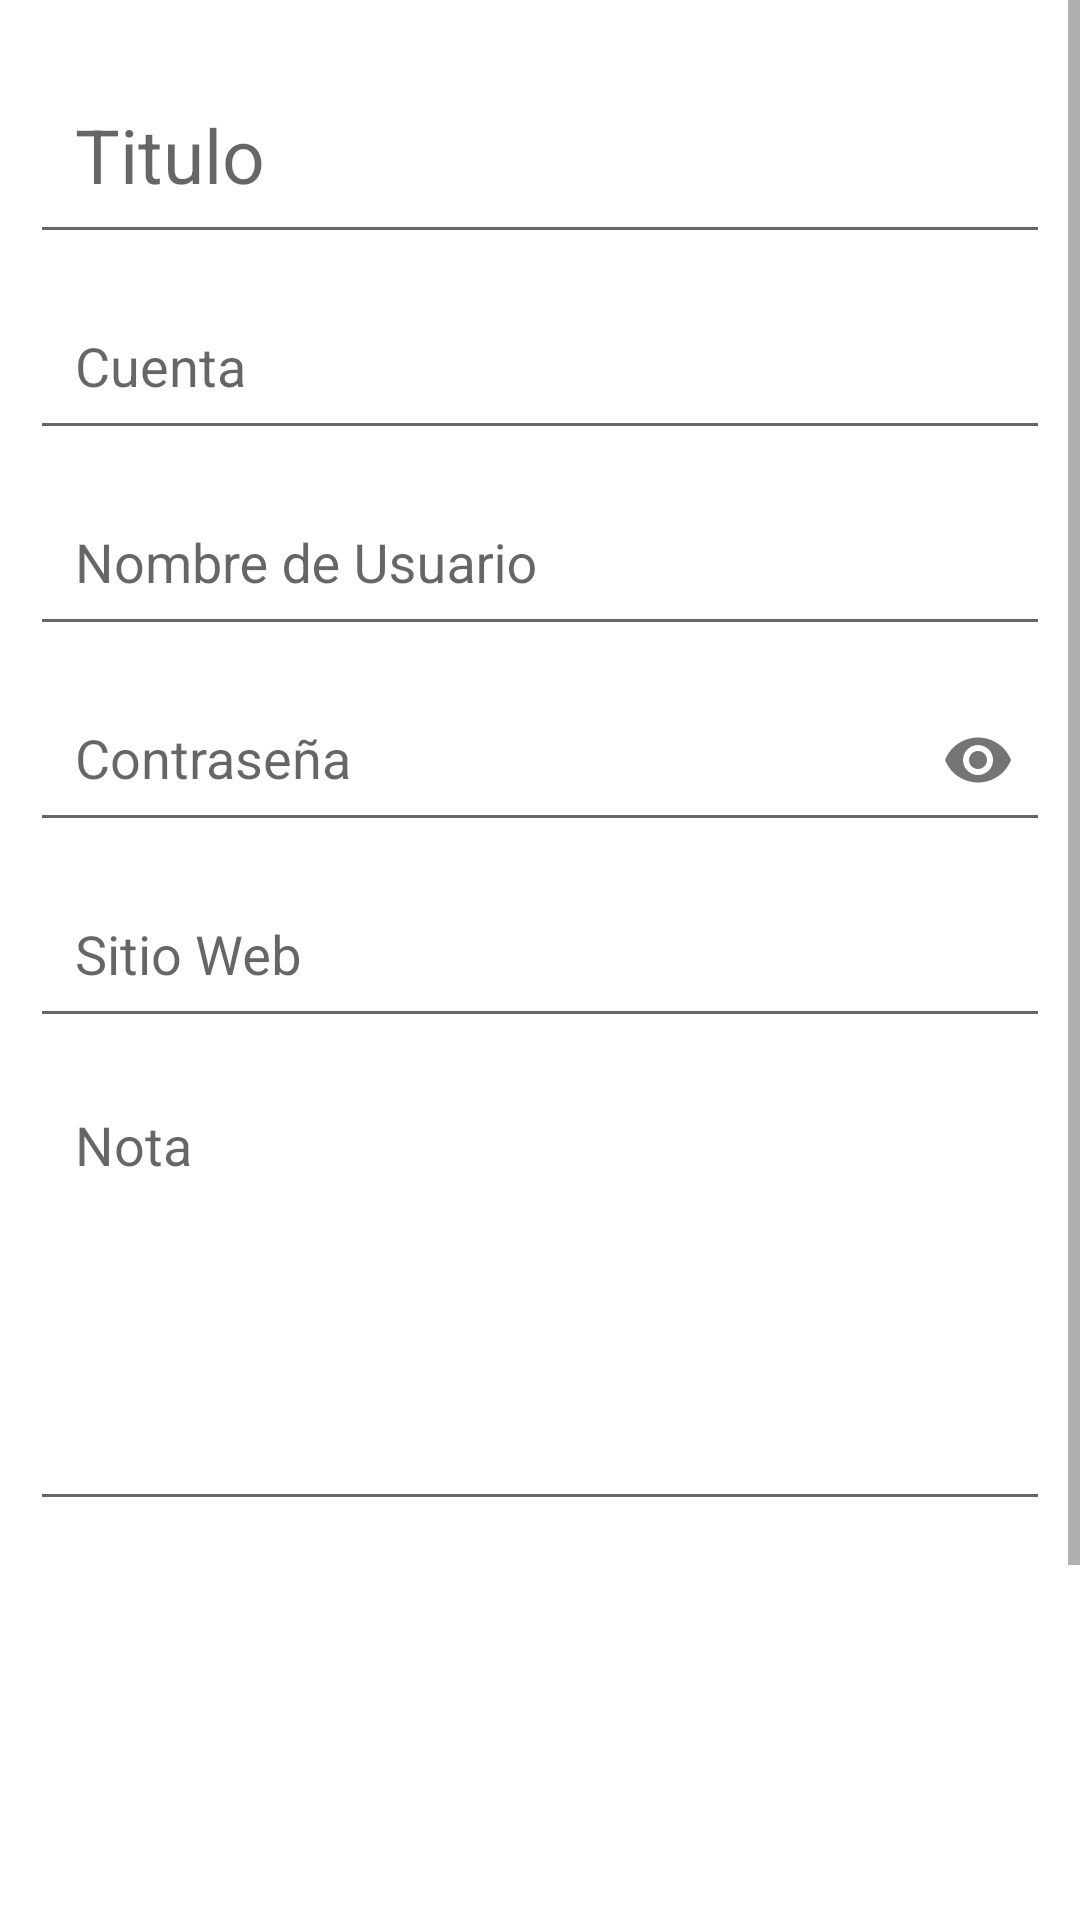

Layout XML and referenced resources for this Android screen:
<!-- AndroidManifest.xml: application theme AppTheme -->
<!-- res/layout/activity_agregar_password.xml -->
<?xml version="1.0" encoding="utf-8"?>
<ScrollView xmlns:android="http://schemas.android.com/apk/res/android"
    xmlns:app="http://schemas.android.com/apk/res-auto"
    xmlns:tools="http://schemas.android.com/tools"
    android:id="@+id/main"
    android:layout_width="match_parent"
    android:layout_height="match_parent"
    android:background="#ffff"
    tools:context=".OpcionesPassword.Agregar_Actualizar_Registro">

    <androidx.appcompat.widget.LinearLayoutCompat
        android:layout_width="match_parent"
        android:layout_height="wrap_content"
        android:orientation="vertical"
        android:padding="10dp">

        
        <com.google.android.material.textfield.TextInputLayout
            android:layout_width="match_parent"
            android:layout_height="wrap_content">

            <EditText
                android:id="@+id/EtTitulo"
                android:hint="@string/EtTitulo"
                android:padding="15dp"
                android:textSize="25sp"
                android:maxLines="1"
                android:inputType="textCapWords|text"
                android:layout_width="match_parent"
                android:layout_height="wrap_content"/>

        </com.google.android.material.textfield.TextInputLayout>

        
        <com.google.android.material.textfield.TextInputLayout
            android:layout_width="match_parent"
            android:layout_height="wrap_content">

            <EditText
                android:id="@+id/EtCuenta"
                android:hint="@string/Ecuenta"
                android:textSize="18sp"
                android:maxLines="1"
                android:inputType="textCapWords|text"
                android:padding="15dp"
                android:layout_width="match_parent"
                android:layout_height="wrap_content"/>

        </com.google.android.material.textfield.TextInputLayout>

        
        <com.google.android.material.textfield.TextInputLayout
            android:layout_width="match_parent"
            android:layout_height="wrap_content">

            <EditText
                android:id="@+id/EtNombreUsuario"
                android:hint="@string/EtNombreUsuario"
                android:textSize="18sp"
                android:maxLines="1"
                android:inputType="textCapWords|text"
                android:padding="15dp"
                android:layout_width="match_parent"
                android:layout_height="wrap_content"/>

        </com.google.android.material.textfield.TextInputLayout>

        
        <com.google.android.material.textfield.TextInputLayout
            android:layout_width="match_parent"
            android:layout_height="wrap_content"
            app:passwordToggleEnabled="true">

            <EditText
                android:id="@+id/EtPassword"
                android:hint="@string/EtPassWord"
                android:textSize="18sp"
                android:maxLines="1"
                android:inputType="textPassword"
                android:padding="15dp"
                android:layout_width="match_parent"
                android:layout_height="wrap_content"/>

        </com.google.android.material.textfield.TextInputLayout>

        
        <com.google.android.material.textfield.TextInputLayout
            android:layout_width="match_parent"
            android:layout_height="wrap_content">

            <EditText
                android:id="@+id/EtSitioWeb"
                android:hint="@string/etSitioWeb"
                android:textSize="18sp"
                android:maxLines="1"
                android:inputType="textWebEmailAddress"
                android:padding="15dp"
                android:layout_width="match_parent"
                android:layout_height="wrap_content"/>

        </com.google.android.material.textfield.TextInputLayout>

        
        <com.google.android.material.textfield.TextInputLayout
            android:layout_width="match_parent"
            android:layout_height="wrap_content">

            <EditText
                android:id="@+id/EtNota"
                android:hint="@string/EtNota"
                android:textSize="18sp"
                android:height="150dp"
                android:gravity="start"
                android:inputType="textCapSentences|textMultiLine"
                android:padding="15dp"
                android:layout_width="match_parent"
                android:layout_height="wrap_content"/>

        </com.google.android.material.textfield.TextInputLayout>


        <androidx.appcompat.widget.LinearLayoutCompat
            android:layout_width="wrap_content"
            android:layout_height="wrap_content"
            android:orientation="horizontal"
            android:layout_gravity="center">

            
            <androidx.appcompat.widget.AppCompatImageView
                android:id="@+id/Imagen"
                android:layout_marginTop="10dp"
                android:layout_gravity="center"
                android:src="@drawable/imagen"
                android:scaleType="centerCrop"
                android:layout_width="200dp"
                android:layout_height="200dp"/>

            <androidx.appcompat.widget.AppCompatImageView
                android:id="@+id/Iv_eliminar_imagen"
                android:layout_width="30dp"
                android:layout_height="30dp"
                android:layout_marginStart="20dp"
                android:layout_gravity="center"
                android:visibility="gone"
                android:src="@drawable/eliminar_imagen"/>

        </androidx.appcompat.widget.LinearLayoutCompat>



        <Button
            android:id="@+id/Btn_Adjuntar_Imagen"
            android:text="@string/Btn_Adjuntar_Imagen"
            android:background="@color/colorPrimary"
            android:textColor="#fff"
            android:layout_gravity="center"
            android:layout_marginTop="10dp"
            android:padding="10dp"
            android:layout_width="wrap_content"
            android:layout_height="wrap_content"/>

    </androidx.appcompat.widget.LinearLayoutCompat>
</ScrollView>
<!-- resources referenced by this layout -->
<resources>
  <string name="Btn_Adjuntar_Imagen">Adjuntar imagen</string>
  <string name="Ecuenta">Cuenta</string>
  <string name="EtNombreUsuario">Nombre de Usuario</string>
  <string name="EtNota">Nota</string>
  <string name="EtPassWord">Contraseña</string>
  <string name="EtTitulo">Titulo</string>
  <string name="etSitioWeb">Sitio Web</string>
  <style name="AppTheme" parent="Theme.AppCompat.Light.DarkActionBar">
          <item name="colorPrimary">@color/colorPrimary</item>
          <item name="colorPrimaryDark">@color/colorPrimaryDark</item>
          <item name="colorAccent">@color/colorAccent</item>
      </style>
  <!-- not gathered from this repository: default colours our renderer supplied (Android Studio template values) -->
  <color name="colorPrimary">#FF6200EE</color>
  <color name="colorPrimaryDark">#FF3700B3</color>
  <color name="colorAccent">#FF03DAC5</color>
</resources>
